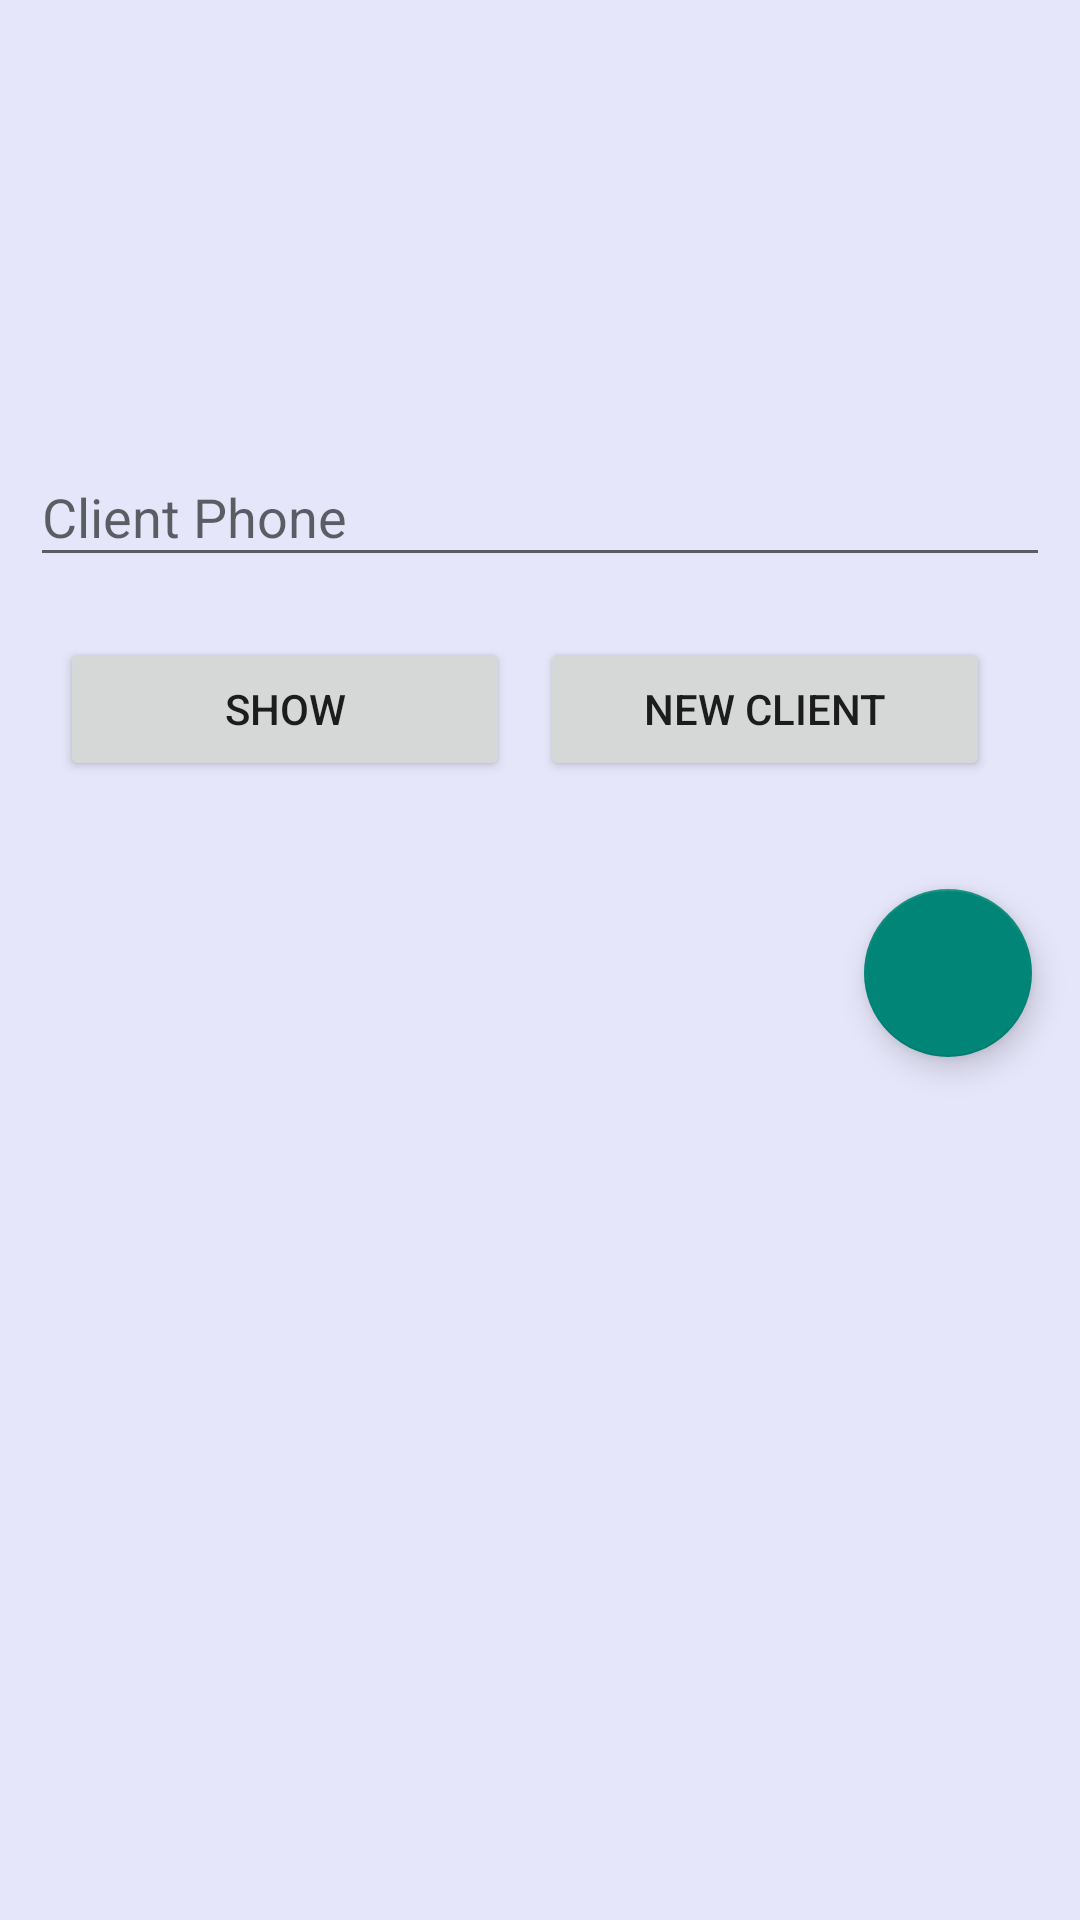

Android layout source for this screen:
<!-- AndroidManifest.xml: application theme Theme.AppCompat.Light.DarkActionBar -->
<!-- res/layout/activity_clients.xml -->
<?xml version="1.0" encoding="utf-8"?>
<LinearLayout
    xmlns:android="http://schemas.android.com/apk/res/android"
    xmlns:app="http://schemas.android.com/apk/res-auto"
    android:orientation="vertical"
    android:layout_width="match_parent"
    android:layout_height="match_parent"
    android:background="#E6E6FA"
    android:layout_margin="10dp">

    <ImageView
        android:id="@+id/login_IV_icon"
        android:layout_width="100dp"
        android:layout_height="100dp"
        android:layout_gravity="center"
        android:src="@drawable/baseline_login_24"
        android:layout_marginTop="20dp"
        />

    <com.google.android.material.textfield.TextInputLayout
        android:id="@+id/etPhone"
        android:layout_width="match_parent"
        android:layout_height="wrap_content"
        android:layout_marginTop="20dp"
        android:layout_marginHorizontal="10dp"
        android:hint="Client Phone">

        <com.google.android.material.textfield.TextInputEditText
            android:layout_width="match_parent"
            android:layout_height="wrap_content"
            android:inputType="textPhonetic"/>


    </com.google.android.material.textfield.TextInputLayout>

    <LinearLayout
        android:layout_width="wrap_content"
        android:layout_height="wrap_content"
        android:layout_gravity="center"
        android:layout_marginTop="20dp"
        android:layout_marginBottom="20dp"
        android:orientation="horizontal">

        <Button
            android:id="@+id/btnShowclient"
            android:layout_width="150dp"
            android:layout_marginEnd="10dp"
            android:layout_height="wrap_content"
            android:text="Show"/>

        <Button
            android:id="@+id/btnNewClient"
            android:layout_width="150dp"
            android:layout_marginEnd="10dp"
            android:layout_height="wrap_content"
            android:text="New Client"/>

    </LinearLayout>
    <com.google.android.material.floatingactionbutton.FloatingActionButton
        android:id="@+id/fab"
        android:layout_width="wrap_content"
        android:layout_height="wrap_content"
        android:layout_gravity="end|bottom"
        android:src="@drawable/sign_out"
        android:layout_margin="16dp" />
</LinearLayout>
<!-- resources referenced by this layout -->
<resources>

</resources>
